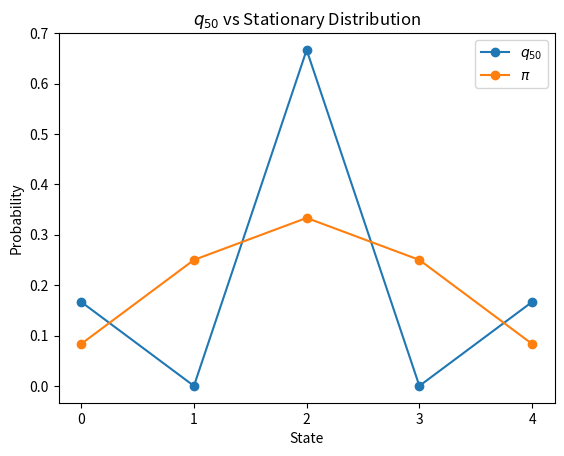

Source code (Python):
import numpy as np
import matplotlib.pyplot as plt

# d)
p = np.array([[0, 1, 0, 0, 0],
              [1/3, 0, 2/3, 0, 0],
              [0, 1/2, 0, 1/2, 0],
              [0, 0, 2/3, 0, 1/3],
              [0, 0, 0, 1, 0]])

q0 = np.array([0, 0, 1, 0, 0])

p50 = np.linalg.matrix_power(p, 50)
q50 = q0 @ p50
print("q_50 =", q50)

pi = np.array([1/12, 1/4, 1/3, 1/4, 1/12])

x = np.arange(5)

plt.plot(x, q50, marker='o', label='$q_{50}$')
plt.plot(x, pi, marker='o', label='$\pi$')
plt.xlabel('State')
plt.ylabel('Probability')
plt.xticks(x)
plt.title('$q_{50}$ vs Stationary Distribution')
plt.legend()
plt.show()
